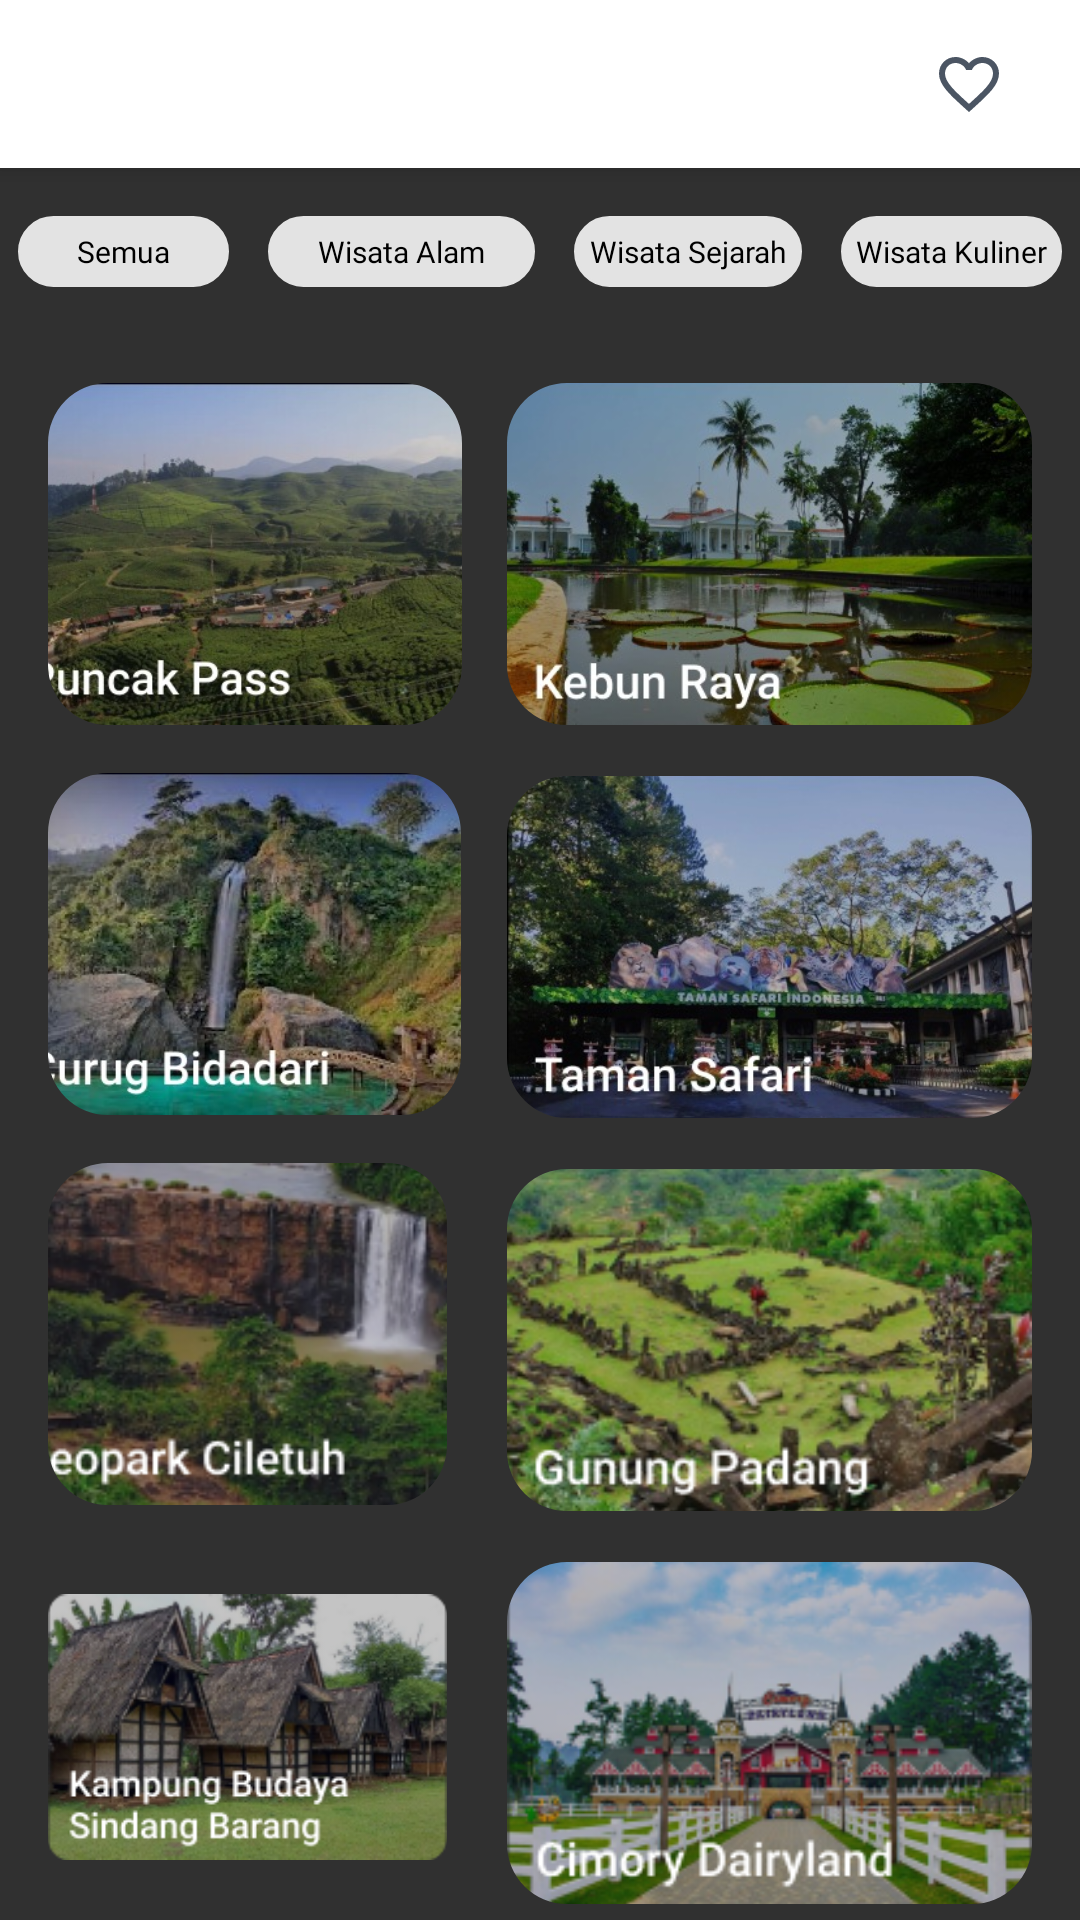

Android layout source for this screen:
<!-- AndroidManifest.xml: application theme Theme.AppCompat -->
<!-- res/layout/fragment_destination.xml -->
<?xml version="1.0" encoding="utf-8"?>
<RelativeLayout xmlns:android="http://schemas.android.com/apk/res/android"
    android:layout_width="match_parent"
    android:layout_height="match_parent"
    xmlns:app="http://schemas.android.com/apk/res-auto">


    <com.google.android.material.imageview.ShapeableImageView
        android:id="@+id/Destination3"
        android:layout_width="175dp"
        android:layout_height="114dp"
        android:layout_below="@+id/Destination1"
        android:layout_alignParentStart="true"
        android:layout_marginStart="16dp"
        android:layout_marginLeft="16dp"
        android:layout_marginTop="16dp"
        app:shapeAppearanceOverlay="@style/roundedimage"
        android:layout_marginEnd="-1dp"
        android:layout_marginRight="16dp"
        android:layout_toStartOf="@+id/Destination4"
        android:scaleType="centerCrop"
        android:src="@drawable/curug_bidadari" />

    <com.google.android.material.imageview.ShapeableImageView
        android:id="@+id/Destination1"
        android:layout_width="175dp"
        android:layout_height="114dp"
        android:layout_below="@id/btnview"
        android:layout_alignParentStart="true"
        android:layout_marginStart="16dp"
        android:layout_marginLeft="16dp"
        android:layout_marginTop="24dp"
        android:layout_marginEnd="15dp"
        app:shapeAppearanceOverlay="@style/roundedimage"
        android:layout_marginRight="16dp"
        android:layout_toStartOf="@+id/Destination2"
        android:scaleType="centerCrop"
        android:src="@drawable/puncak_pass" />

    <com.google.android.material.imageview.ShapeableImageView
        android:id="@+id/Destination2"
        android:layout_width="175dp"
        android:layout_height="114dp"
        android:layout_below="@id/btnview"
        android:layout_alignParentEnd="true"
        android:layout_marginLeft="16dp"
        android:layout_marginTop="24dp"
        android:layout_marginEnd="16dp"
        app:shapeAppearanceOverlay="@style/roundedimage"
        android:layout_marginRight="16dp"
        android:layout_marginBottom="16dp"
        android:scaleType="centerCrop"
        android:src="@drawable/kebun_raya" />

    <com.google.android.material.imageview.ShapeableImageView
        android:id="@+id/Destination4"
        android:layout_width="175dp"
        android:layout_height="114dp"
        android:layout_below="@id/Destination2"
        android:layout_alignParentEnd="true"
        android:layout_marginStart="16dp"
        android:layout_marginLeft="16dp"
        app:shapeAppearanceOverlay="@style/roundedimage"
        android:layout_marginTop="1dp"
        android:layout_marginEnd="16dp"
        android:layout_marginRight="16dp"
        android:layout_marginBottom="16dp"
        android:scaleType="centerCrop"
        android:src="@drawable/taman_safari" />

    <com.google.android.material.imageview.ShapeableImageView
        android:id="@+id/Destination5"
        android:layout_width="175dp"
        android:layout_height="114dp"
        android:layout_below="@+id/Destination3"
        android:layout_alignParentStart="true"
        android:layout_marginStart="16dp"
        android:layout_marginLeft="16dp"
        android:layout_marginTop="16dp"
        app:shapeAppearanceOverlay="@style/roundedimage"
        android:layout_marginEnd="20dp"
        android:layout_marginRight="16dp"
        android:layout_toStartOf="@+id/Destination6"
        android:scaleType="centerCrop"
        android:src="@drawable/geopark_ciletuh" />


    <com.google.android.material.imageview.ShapeableImageView
        android:id="@+id/Destination6"
        android:layout_width="175dp"
        android:layout_height="114dp"
        android:layout_below="@+id/Destination4"
        android:layout_alignParentEnd="true"
        android:layout_marginTop="1dp"
        android:layout_marginEnd="16dp"
        android:layout_marginRight="16dp"
        app:shapeAppearanceOverlay="@style/roundedimage"
        android:layout_marginBottom="16dp"
        android:scaleType="centerCrop"
        android:src="@drawable/gunung_padang" />

    <com.google.android.material.imageview.ShapeableImageView
        android:id="@+id/Destination7"
        android:layout_width="175dp"
        android:layout_height="114dp"
        android:layout_below="@+id/Destination6"
        android:layout_alignParentEnd="true"
        android:layout_marginTop="1dp"
        android:layout_marginEnd="16dp"
        android:layout_marginRight="16dp"
        app:shapeAppearanceOverlay="@style/roundedimage"
        android:scaleType="centerCrop"
        android:src="@drawable/cimory_dairyland" />

    <com.google.android.material.imageview.ShapeableImageView
        android:layout_width="175dp"
        android:layout_height="114dp"
        android:layout_below="@+id/Destination5"
        android:layout_alignParentStart="true"
        android:layout_marginStart="16dp"
        android:layout_marginTop="17dp"
        app:shapeAppearanceOverlay="@style/roundedimage"
        android:layout_marginEnd="20dp"
        android:layout_toStartOf="@+id/Destination7"
        android:src="@drawable/kampung_budaya" />


    <androidx.appcompat.widget.Toolbar
        android:id="@+id/toolbar"
        android:layout_width="match_parent"
        android:layout_height="wrap_content"
        android:background="@color/white"
        android:elevation="4dp"
        app:subtitleTextColor="@color/black"
        app:title="Destination">


        <ImageView
            android:id="@+id/ic_map"
            android:layout_width="wrap_content"
            android:layout_height="wrap_content"
            android:layout_gravity="right"
            android:paddingStart="15dp"
            android:paddingEnd="10dp"
            android:src="@drawable/ic_map"
            app:tint="@color/Icon" />

        <ImageView
            android:id="@+id/ic_heart"
            android:layout_width="wrap_content"
            android:layout_height="wrap_content"
            android:layout_gravity="right"
            android:paddingStart="15dp"
            android:src="@drawable/heart"
            app:tint="@color/Icon" />

        <ImageView
            android:id="@+id/ic_search"
            android:layout_width="wrap_content"
            android:layout_height="wrap_content"
            android:layout_gravity="right"
            android:src="@drawable/ic_search"
            app:tint="@color/Icon" />


    </androidx.appcompat.widget.Toolbar>

    <RelativeLayout
        android:id="@+id/btnview"
        android:layout_width="match_parent"
        android:layout_height="wrap_content"
        android:layout_below="@+id/toolbar"
        android:layout_marginTop="10dp"
        android:layout_marginBottom="8dp"
        android:orientation="horizontal">

        <TextView
            android:id="@+id/semua"
            android:layout_width="wrap_content"
            android:layout_height="wrap_content"
            android:layout_alignParentStart="true"
            android:layout_alignParentTop="true"
            android:layout_marginStart="6dp"
            android:layout_marginTop="6dp"
            android:layout_marginEnd="5dp"
            android:layout_toStartOf="@+id/wisata_alam"
            android:background="@drawable/rounded"
            android:clickable="true"
            android:fontFamily="@font/poppins"
            android:gravity="center"
            android:backgroundTint="@color/lightGray"
            android:textColor="@color/black"
            android:padding="5dp"
            android:paddingRight="15dp"
            android:text="Semua"
            android:textSize="10dp" />

        <TextView
            android:id="@+id/wisata_alam"
            android:layout_width="89dp"
            android:layout_height="wrap_content"
            android:layout_alignParentTop="true"
            android:layout_marginStart="8dp"
            android:layout_marginTop="6dp"
            android:layout_marginEnd="5dp"
            android:layout_toStartOf="@+id/wisata_sejarah"
            android:background="@drawable/rounded"
            android:backgroundTint="@color/lightGray"
            android:clickable="true"
            android:fontFamily="@font/poppins"
            android:gravity="center"
            android:padding="5dp"
            android:text="Wisata Alam"
            android:textColor="@color/black"
            android:textSize="10dp" />

        <TextView
            android:id="@id/wisata_sejarah"
            android:layout_width="wrap_content"
            android:layout_height="wrap_content"
            android:layout_alignParentTop="true"
            android:layout_marginStart="8dp"
            android:layout_marginTop="6dp"
            android:layout_marginEnd="5dp"
            android:layout_toStartOf="@+id/wisata_kuliner"
            android:background="@drawable/rounded"
            android:fontFamily="@font/poppins"
            android:textColor="@color/black"
            android:gravity="center"
            android:padding="5dp"
            android:backgroundTint="@color/lightGray"
            android:clickable="true"
            android:text="Wisata Sejarah"
            android:textSize="10dp" />

        <TextView
            android:id="@+id/wisata_kuliner"
            android:layout_width="wrap_content"
            android:layout_height="wrap_content"
            android:layout_alignParentTop="true"
            android:layout_alignParentEnd="true"
            android:layout_marginStart="8dp"
            android:layout_marginTop="6dp"
            android:layout_marginEnd="6dp"
            android:background="@drawable/rounded"
            android:fontFamily="@font/poppins"
            android:textColor="@color/black"
            android:gravity="center"
            android:padding="5dp"
            android:clickable="true"
            android:backgroundTint="@color/lightGray"
            android:paddingRight="15dp"
            android:text="Wisata Kuliner"
            android:textSize="10dp" />

    </RelativeLayout>

</RelativeLayout>
<!-- resources referenced by this layout -->
<resources>
  <color name="Icon">#4B5563</color>
  <color name="black">#FF000000</color>
  <color name="lightGray">#E3E3E3</color>
  <color name="white">#FFFFFFFF</color>
  <!-- drawable cimory_dairyland: png bitmap (drawable, 64497 bytes) -->
  <!-- drawable curug_bidadari: png bitmap (drawable, 215472 bytes) -->
  <!-- drawable geopark_ciletuh: png bitmap (drawable, 62902 bytes) -->
  <!-- drawable gunung_padang: png bitmap (drawable, 72074 bytes) -->
  <!-- drawable heart (drawable) -->
  <vector xmlns:android="http://schemas.android.com/apk/res/android" android:height="24dp" android:tint="#000000" android:viewportHeight="24" android:viewportWidth="24" android:width="24dp">
        
      <path android:fillColor="@color/Gray" android:pathData="M16.5,3c-1.74,0 -3.41,0.81 -4.5,2.09C10.91,3.81 9.24,3 7.5,3 4.42,3 2,5.42 2,8.5c0,3.78 3.4,6.86 8.55,11.54L12,21.35l1.45,-1.32C18.6,15.36 22,12.28 22,8.5 22,5.42 19.58,3 16.5,3zM12.1,18.55l-0.1,0.1 -0.1,-0.1C7.14,14.24 4,11.39 4,8.5 4,6.5 5.5,5 7.5,5c1.54,0 3.04,0.99 3.57,2.36h1.87C13.46,5.99 14.96,5 16.5,5c2,0 3.5,1.5 3.5,3.5 0,2.89 -3.14,5.74 -7.9,10.05z"/>
      
  </vector>
  <!-- drawable kampung_budaya: png bitmap (drawable, 62857 bytes) -->
  <!-- drawable kebun_raya: png bitmap (drawable, 196511 bytes) -->
  <!-- drawable puncak_pass: png bitmap (drawable, 175091 bytes) -->
  <!-- drawable rounded (drawable) -->
  <?xml version="1.0" encoding="utf-8"?>
  <shape xmlns:android="http://schemas.android.com/apk/res/android" android:shape="rectangle">
      <stroke
          android:width="0.9dp"
          android:color="@color/black" />
      <corners android:radius="15dp"/>
  </shape>
  <!-- drawable taman_safari: png bitmap (drawable, 220244 bytes) -->
  <style name="roundedimage" parent="">
          <item name="cornerFamily">rounded</item>
          <item name="cornerSize">20dp</item>
          <item name="color">@color/white</item>
      </style>
  <color name="Gray">#808080</color>
</resources>
